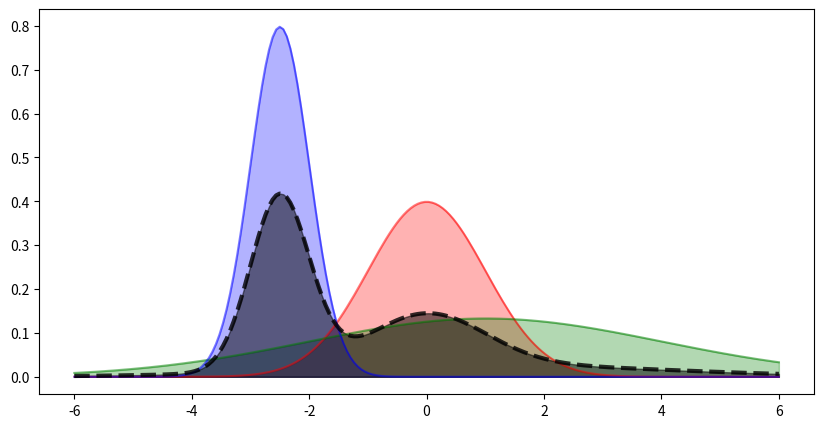

Write Python code to recreate this figure.
import numpy as np
import matplotlib.pyplot as plt
from scipy.stats import norm

# the evidence is the distribution over the data space that is created if we average *all" of the possible hypothesis that we have relative to how probable we think that they are. P(D) = Integral(P(D|Thetha) * p(Thetha))

# Lets say that we have a modelling scenario where we have a Gaussian model, and we DO NOT know the mean nor the variance.

# now to make it simple we have an hypothesis space that only includes THREE different possible settings of the parameters. This would mean the evidence is an average over these three Gaussians as

x = np.linspace(-6,6,200)  
pdf1 = norm.pdf(x,0,1)  # Parameters 1
pdf2 = norm.pdf(x,1,3)  # Parameters 2
pdf3 = norm.pdf(x,-2.5,0.5) # Parameters 3

fig = plt.figure(figsize=(10,5))
ax = fig.add_subplot(111)

ax.plot(x,pdf1,color='r',alpha=0.5)
ax.fill_between(x,pdf1,color='r',alpha=0.3)
ax.plot(x,pdf2,color='g',alpha=0.5)
ax.fill_between(x,pdf2,color='g',alpha=0.3)
ax.plot(x,pdf3,color='b',alpha=0.5)
ax.fill_between(x,pdf3,color='b',alpha=0.3)

# p(θ = red) = 0.3, p(θ = green) = 0.2 and p(θ = blue) = 0.5 

pdf4 = 0.3*pdf1 + 0.2*pdf2 + 0.5*pdf3
ax.plot(x, pdf4, color='k', alpha=0.8, linewidth=3.0, linestyle='--')
ax.fill_between(x, pdf4, color='k', alpha=0.5)

fig.show()